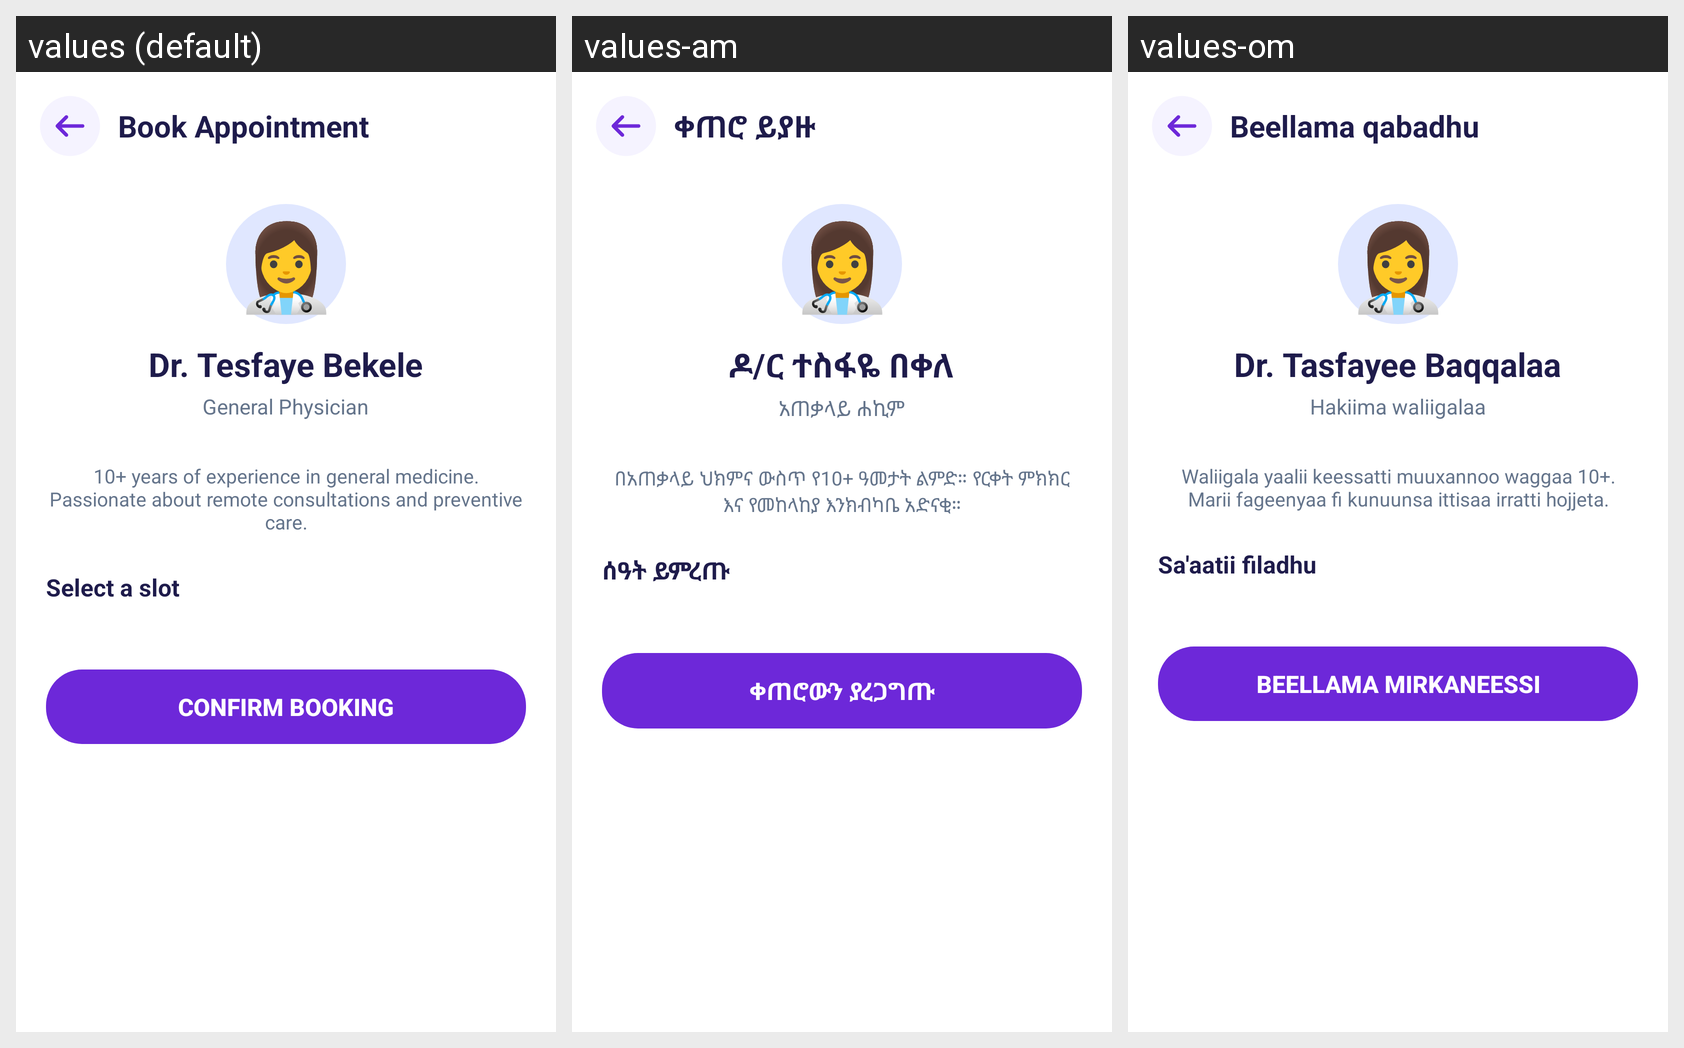

For this localized Android screen grid, give each drawn string resource with its value in every locale shown.
Android screen res/layout/fragment_doctor_detail.xml rendered under 3 locales, left to right: values (default), values-am, values-om. Device: Nexus 5 (rendered at 1080×1920; each locale shown at half size, 540×960, under a caption strip naming it); theme Theme.Etcare.
Strings drawn on this screen, with the default value and each locale's value (text and hints the layout hard-codes, and strings that could not be matched under every locale, appear in the picture but are not listed):

book_appointment_title
  values: Book Appointment
  values-am: ቀጠሮ ይያዙ
  values-om: Beellama qabadhu

emoji_female_doctor
  values: 👩‍⚕️
  values-am: 👩‍⚕️  [not translated; the default value is used]
  values-om: 👩‍⚕️  [not translated; the default value is used]

dr_name_placeholder
  values: Dr. Tesfaye Bekele
  values-am: ዶ/ር ተስፋዬ በቀለ
  values-om: Dr. Tasfayee Baqqalaa

specialty_placeholder
  values: General Physician
  values-am: አጠቃላይ ሐኪም
  values-om: Hakiima waliigalaa

bio_placeholder
  values: 10+ years of experience in general medicine. Passionate about remote consultations and preventive care.
  values-am: በአጠቃላይ ህክምና ውስጥ የ10+ ዓመታት ልምድ። የርቀት ምክክር እና የመከላከያ እንክብካቤ አድናቂ።
  values-om: Waliigala yaalii keessatti muuxannoo waggaa 10+. Marii fageenyaa fi kunuunsa ittisaa irratti hojjeta.

select_slot
  values: Select a slot
  values-am: ሰዓት ይምረጡ
  values-om: Sa'aatii filadhu

confirm_booking
  values: Confirm Booking
  values-am: ቀጠሮውን ያረጋግጡ
  values-om: Beellama mirkaneessi
